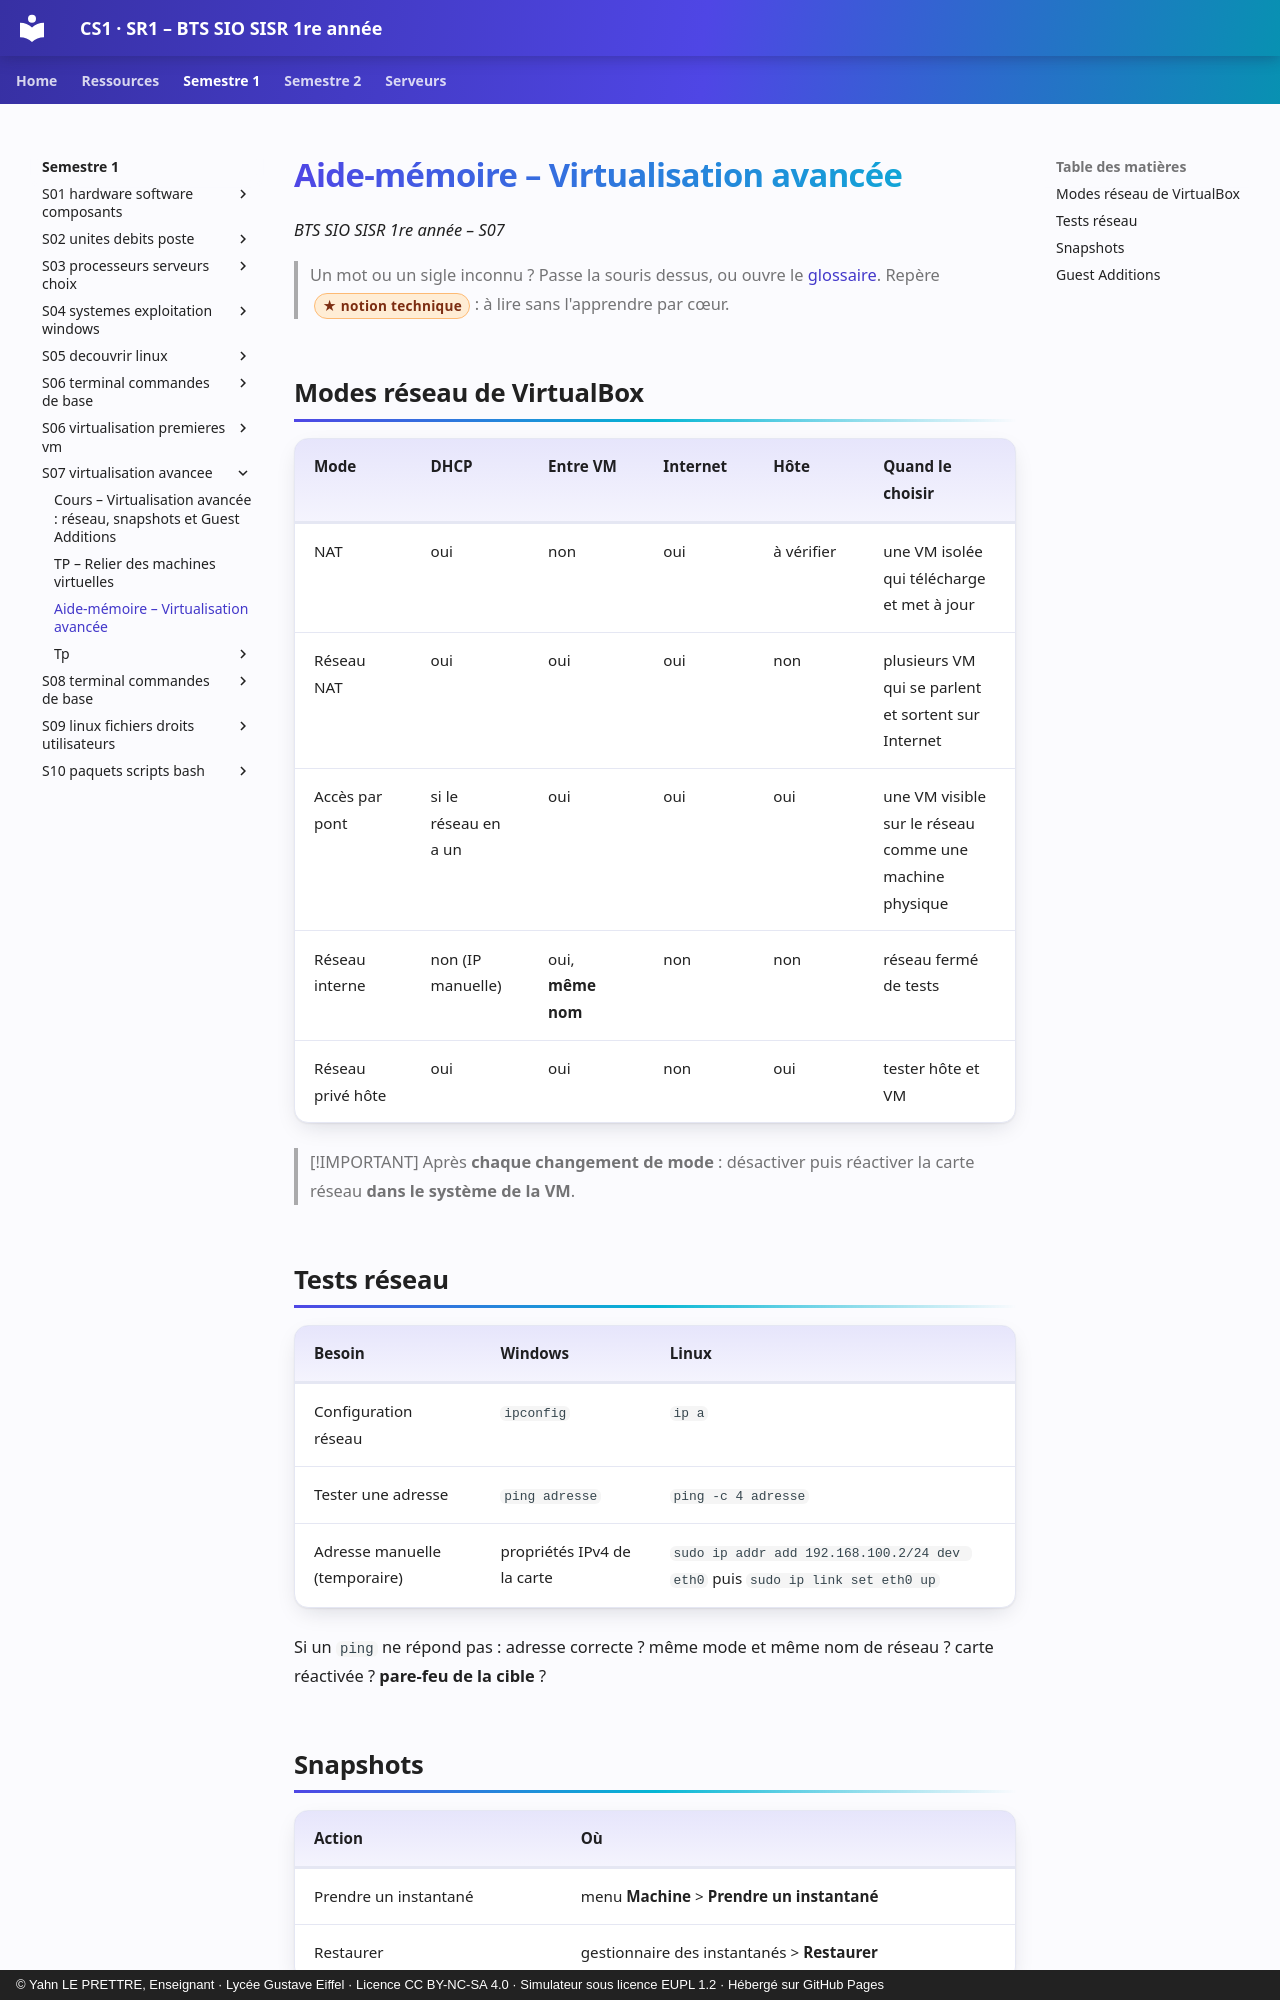

repository: YahnLP/BTS-SIO1-gustave-eiffel · page: semestre-1/S07-virtualisation-avancee/03-aide-memoire/index.html · generator: mkdocs · copyright: © Yahn LE PRETTRE, Enseignant · Lycée Gustave Eiffel · Licence CC BY-NC-SA 4.0 · Simulateur sous licence EUPL 1.2 · Hébergé sur GitHub Pages

# Aide-mémoire – Virtualisation avancée

*BTS SIO SISR 1re année – S07*

> Un mot ou un sigle inconnu ? Passe la souris dessus, ou ouvre le [glossaire](../../ressources/glossaire.md). Repère <span class="technique">notion technique</span> : à lire sans l'apprendre par cœur.

## Modes réseau de VirtualBox

| Mode | DHCP | Entre VM | Internet | Hôte | Quand le choisir |
|---|---|---|---|---|---|
| NAT | oui | non | oui | à vérifier | une VM isolée qui télécharge et met à jour |
| Réseau NAT | oui | oui | oui | non | plusieurs VM qui se parlent et sortent sur Internet |
| Accès par pont | si le réseau en a un | oui | oui | oui | une VM visible sur le réseau comme une machine physique |
| Réseau interne | non (IP manuelle) | oui, **même nom** | non | non | réseau fermé de tests |
| Réseau privé hôte | oui | oui | non | oui | tester hôte et VM |

> [!IMPORTANT]
> Après **chaque changement de mode** : désactiver puis réactiver la carte réseau **dans le système de la VM**.

## Tests réseau

| Besoin | Windows | Linux |
|---|---|---|
| Configuration réseau | `ipconfig` | `ip a` |
| Tester une adresse | `ping adresse` | `ping -c 4 adresse` |
| Adresse manuelle (temporaire) | propriétés IPv4 de la carte | `sudo ip addr add 192.168.100.2/24 dev eth0` puis `sudo ip link set eth0 up` |

Si un `ping` ne répond pas : adresse correcte ? même mode et même nom de réseau ? carte réactivée ? **pare-feu de la cible** ?
